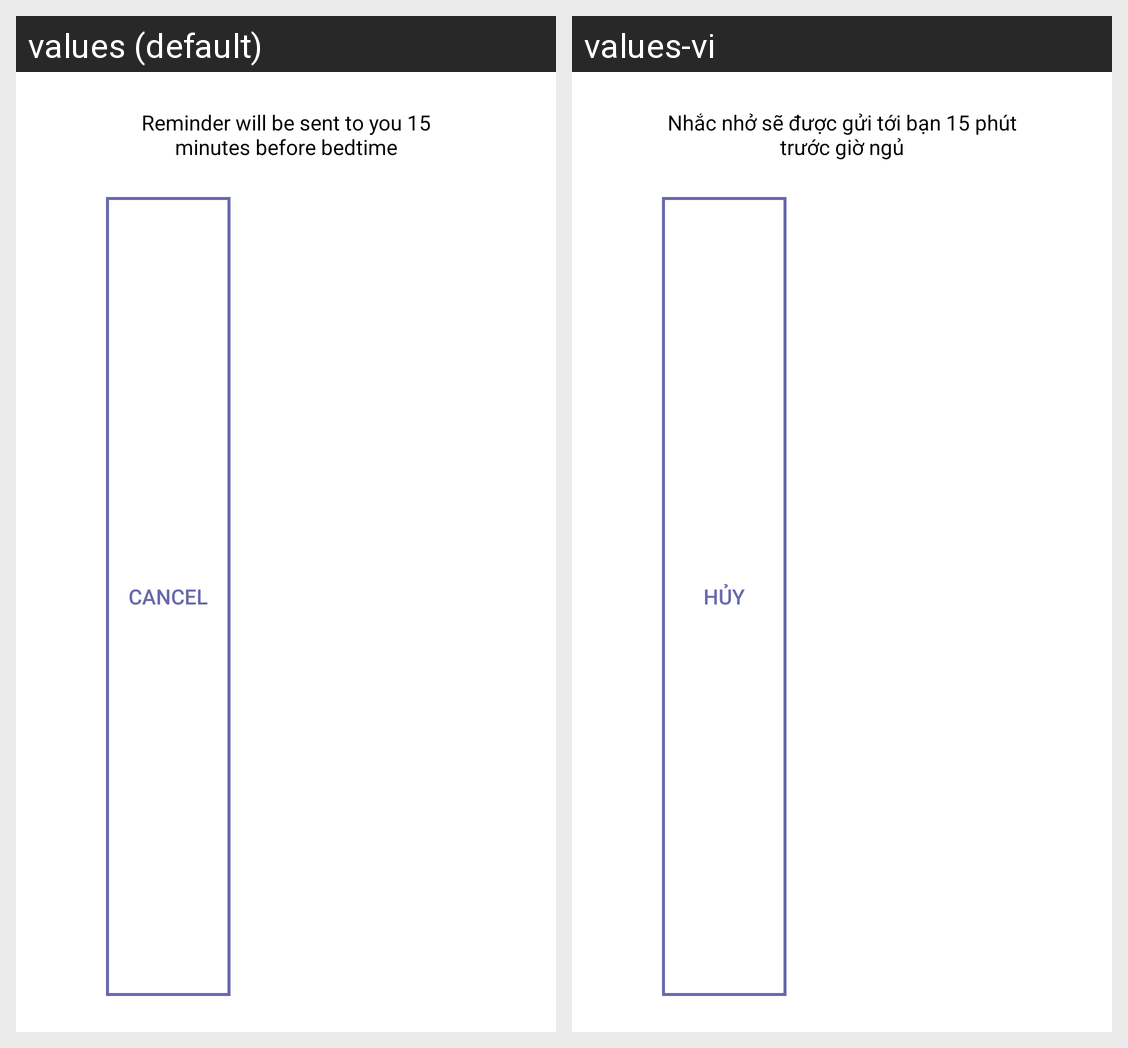

The Android screen above is rendered under two locales of the same app. Produce the string resources it draws, with the default and per-locale values.
Android screen res/layout/set_remind_sleep_dialog_fragment.xml rendered under 2 locales, left to right: values (default), values-vi. Device: Nexus 5 (rendered at 1080×1920; each locale shown at half size, 540×960, under a caption strip naming it); theme Theme.MaterialComponents.DayNight.NoActionBar.
Strings drawn on this screen, with the default value and each locale's value (text and hints the layout hard-codes, and strings that could not be matched under every locale, appear in the picture but are not listed):

dialogsetnotisleeptime_message
  values: Reminder will be sent to you 15 minutes before bedtime
  values-vi: Nhắc nhở sẽ được gửi tới bạn 15 phút trước giờ ngủ

all_cancel
  values: Cancel
  values-vi: Hủy
